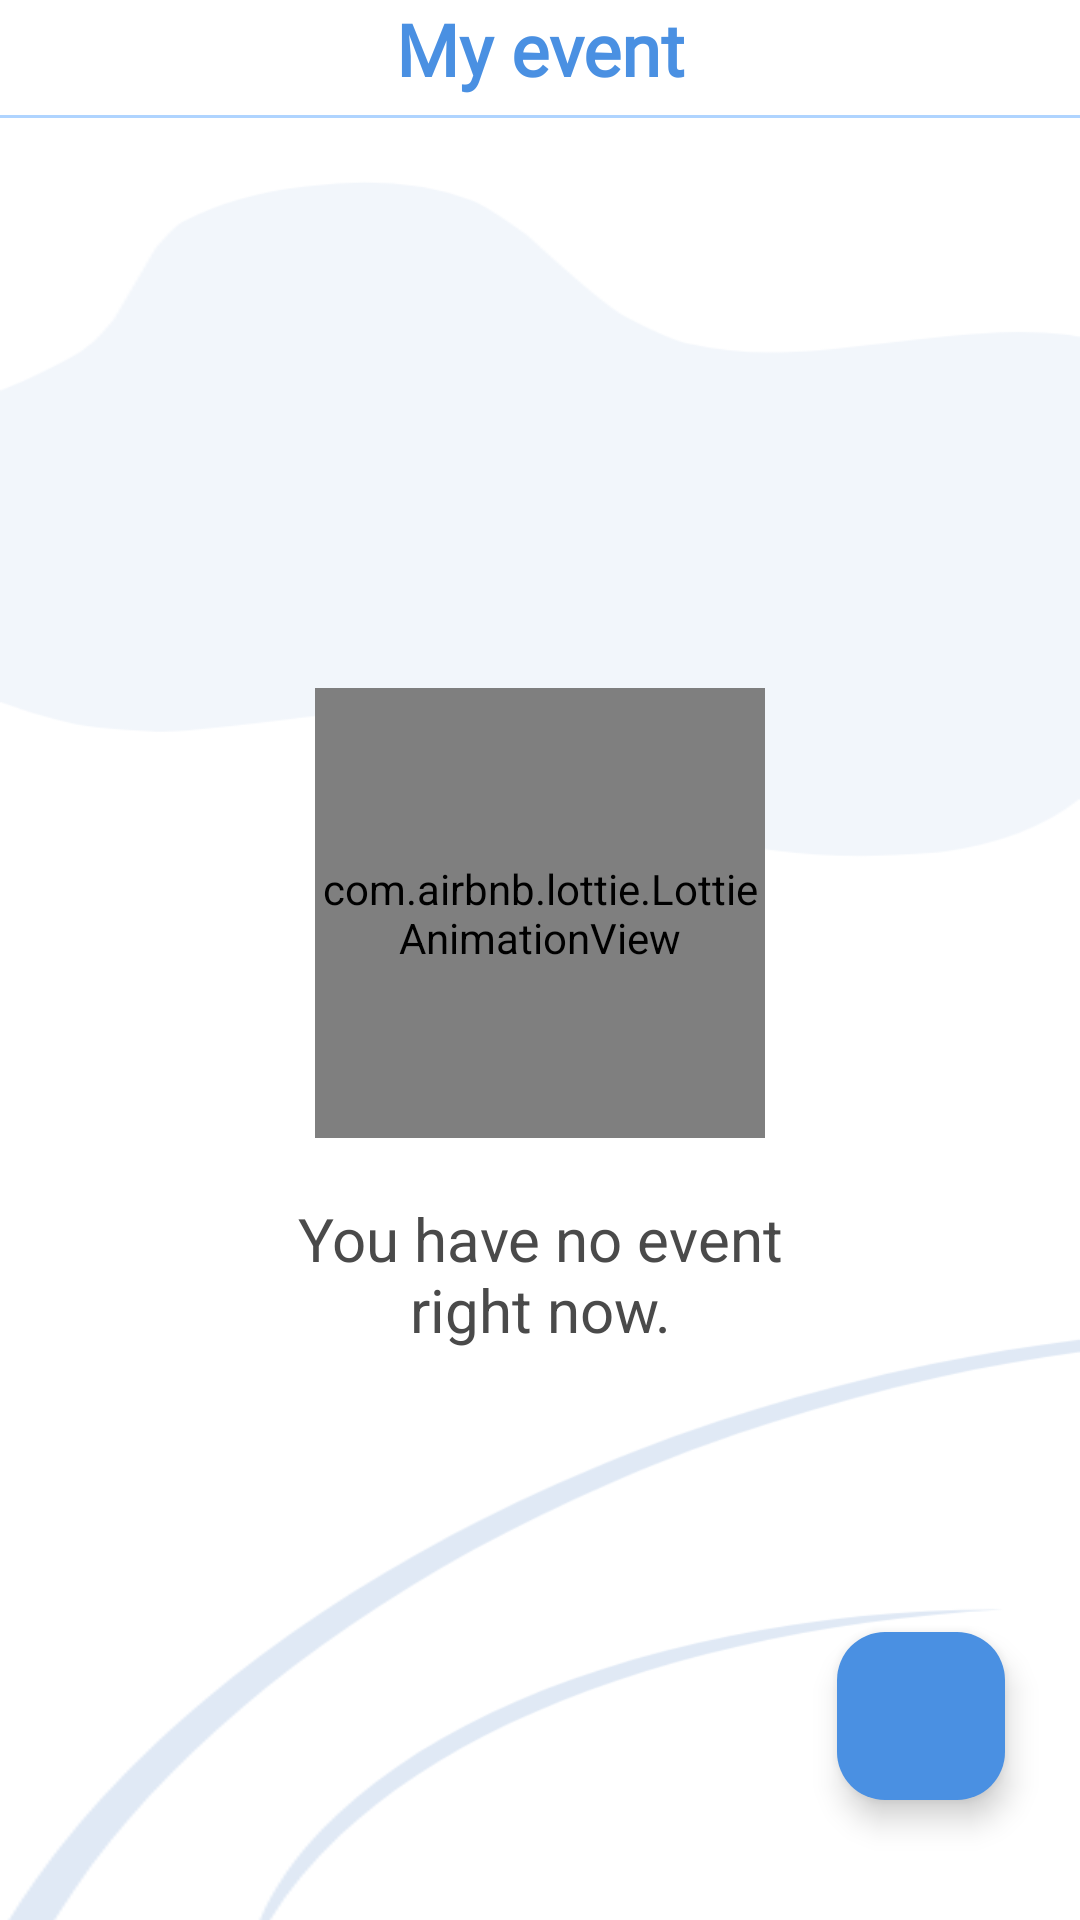

This screen was rendered from an Android layout file. Write that file and the resources it references.
<!-- AndroidManifest.xml: application theme Theme.CollegeNotify -->
<!-- res/layout/fragment_event.xml -->
<?xml version="1.0" encoding="utf-8"?>
<RelativeLayout xmlns:android="http://schemas.android.com/apk/res/android"
    xmlns:app="http://schemas.android.com/apk/res-auto"
    xmlns:tools="http://schemas.android.com/tools"
    android:layout_width="match_parent"
    android:layout_height="match_parent"
    android:background="@drawable/homeback"
    tools:context=".Fragment.EventFragment">


    <TextView
        android:id="@+id/txTitle"
        android:layout_width="match_parent"
        android:layout_height="wrap_content"
        android:background="@color/white"
        android:fontFamily="@font/roboto"
        android:gravity="center"
        android:paddingBottom="6dp"
        android:text="@string/my_event"
        android:textColor="@color/blue"
        android:textSize="24sp"
        android:textStyle="bold" />

    <View
        android:layout_below="@+id/txTitle"
        android:id="@+id/vv"
        android:layout_width="match_parent"
        android:layout_height="1dp"
        android:background="@color/ashblue" />

    <LinearLayout
        android:layout_below="@id/vv"
        android:id="@+id/layEvent"
        android:layout_width="match_parent"
        android:layout_height="match_parent"
        android:background="@drawable/homeback"
        android:gravity="center"
        android:orientation="vertical"
        android:visibility="visible">

        <com.airbnb.lottie.LottieAnimationView
            android:id="@+id/lottieAnimationView"
            android:layout_width="150dp"
            android:layout_height="150dp"
            app:lottie_autoPlay="true"
            app:lottie_loop="true"
            app:lottie_rawRes="@raw/nonotification" />

        <TextView
            android:id="@+id/txtNotification"
            android:layout_width="match_parent"
            android:layout_height="wrap_content"
            android:layout_marginTop="20dp"
            android:gravity="center"
            android:paddingHorizontal="14dp"
            android:text="@string/noevent"
            android:textColor="@color/blackash"
            android:textSize="20sp" />

    </LinearLayout>
    <androidx.recyclerview.widget.RecyclerView
        android:layout_below="@id/vv"
        android:id="@+id/recyclerView"
        tools:listitem="@layout/item_event"
        android:layout_width="match_parent"
        android:layout_height="match_parent"
        android:background="@drawable/homeback"
        android:scrollbars="vertical"
        android:visibility="gone" />

    <com.google.android.material.floatingactionbutton.FloatingActionButton
        android:id="@+id/fab"
        android:layout_width="wrap_content"
        android:layout_height="wrap_content"
        android:layout_alignParentEnd="true"
        android:layout_alignParentBottom="true"
        android:layout_marginEnd="25dp"
        android:layout_marginBottom="40dp"
        android:backgroundTint="@color/blue"
        android:contentDescription="@string/event"
        android:visibility="visible"
        app:layout_constraintBottom_toBottomOf="parent"
        app:layout_constraintEnd_toEndOf="parent"
        app:maxImageSize="40dp"
        app:srcCompat="@drawable/icadd_24"
        app:tint="@color/white"

        />
</RelativeLayout>
<!-- res/layout/item_event.xml (included above) -->
<LinearLayout xmlns:android="http://schemas.android.com/apk/res/android"
    android:id="@+id/layEvent"
    android:layout_width="match_parent"
    android:layout_height="wrap_content"
    android:layout_marginHorizontal="6dp"
    android:layout_marginTop="5dp"
    android:background="@android:color/white"
    android:elevation="4dp"
    android:orientation="vertical"
    android:padding="10dp">

    <TextView
        android:id="@+id/eventName"
        android:layout_width="match_parent"
        android:layout_height="wrap_content"
        android:ellipsize="end"
        android:maxLines="1"
        android:text="@string/app_name"
        android:textColor="@android:color/black"
        android:textSize="18sp"
        android:textStyle="bold" />

    <TextView
        android:id="@+id/eventDescription"
        android:layout_width="match_parent"
        android:layout_height="wrap_content"
        android:layout_marginTop="4dp"
        android:ellipsize="end"
        android:maxLines="1"
        android:text="@string/app_name"
        android:textColor="@android:color/darker_gray"
        android:textSize="14sp" />

    <TextView
        android:id="@+id/eventTime"
        android:layout_width="match_parent"
        android:layout_height="wrap_content"
        android:layout_marginTop="4dp"
        android:text="@string/app_name"
        android:textColor="@android:color/holo_blue_dark"
        android:textSize="14sp" />

</LinearLayout>
<!-- resources referenced by this layout -->
<resources>
  <color name="ashblue">#afd4ff</color>
  <color name="blackash">#4a4a4a</color>
  <color name="blue">#4a90e2</color>
  <color name="white">#FFFFFFFF</color>
  <!-- drawable homeback: png bitmap (drawable, 17635 bytes) -->
  <string name="app_name">College Notify</string>
  <string name="event">Event</string>
  <string name="my_event">My event</string>
  <string name="noevent">You have no event\nright now.</string>
  <style name="Theme.CollegeNotify" parent="Base.Theme.CollegeNotify" />
  <style name="Base.Theme.CollegeNotify" parent="Theme.Material3.Light.NoActionBar">
          <item name="android:statusBarColor">@color/blue</item>
          <item name="android:windowOptOutEdgeToEdgeEnforcement" tools:ignore="NewApi">true</item>
  
           <item name="colorPrimary">@color/blue</item>
      </style>
</resources>
